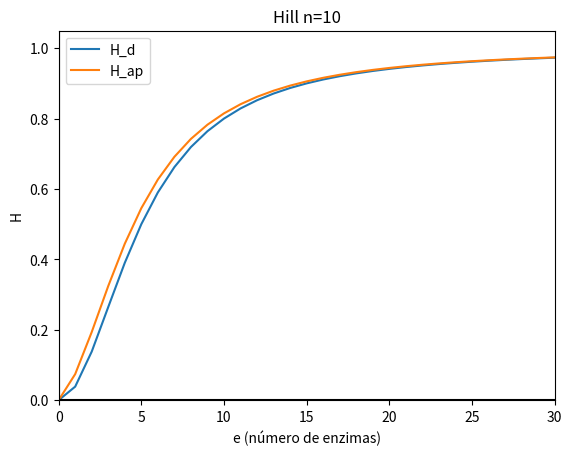

This figure's Python source:
'funciones de Hill'

#programa para graficar las difernetes funciones de Hill

# se importan las librerias
import numpy as np
import math 
import random as rnd
from matplotlib import pyplot

def prod(x, n): # x!/(x-n)!
    prod=x-n+1
    xprod= x-n+1
    if n!=0 and prod-1>=0:
        for i in range(1,n):
            xprod= xprod * (prod+i)
        return xprod
    elif prod-1<0:
        return 0
    else:
        return 1

def H_d(x,n,K,j): #funcion de hill determinista
    return (x/j)**n/(K + (x/j)**n)

def H_sd(x,n,K,j):# funcion de Hill semideterminista
    if x<n:
        return 0
    if x>=n and x<j/2:
        return prod(x,n)/(K*(j**n) + prod(x,n))
    if x>=n and x>=25:
        return prod(x+n,n)/(K*(j**n) + prod(x+n,n))

def H_ss(x,n,K,j):# funcion de Hill semiestocastica
    if x<n:
        return 0
    if x>=n and x<j/2:
        return prod(x,n)/(K*(j**n)*np.exp((n-1)/j) + prod(x,n))
    if x>=n and x>=j/2:
        return prod(x+n,n)/(K*(j**n)*np.exp((n-1)/j) + prod(x+n,n))

def H_ap(x,n,K,j): # funcion de hill con aproximaciones
    return ((x/j)**n + (n/(2*j))*(n-1)*(x/j)**(n-1) )/(K + (x/j)**n + (n/(2*j))*(n-1)*(x/j)**(n-1))

# Valores del eje X que toma el gráfico.
#x = np.arange(0, 1, 0.0001)
x=range(0,60)

# Graficar ambas funciones.
pyplot.plot(x, [H_d(i,2,.01,50) for i in x], label='H_d')
pyplot.plot(x, [H_ap(i,2,.01,50) for i in x], label='H_ap')
#pyplot.plot(x, [f3(i,20,.01) for i in x], label='H_ss')
#pyplot.plot(x, [f1(i,1,.01) for i in x], label='n=1')

# Establecer el color de los ejes.
pyplot.axhline(0, color="black")
pyplot.axvline(0, color="black")

# Limitar los valores de los ejes.
pyplot.xlim(0, 30)
pyplot.ylim(0, 1.05)
pyplot.title("Hill n=10")
pyplot.xlabel("e (número de enzimas)")
pyplot.ylabel("H")
pyplot.legend()

# Guardar gráfico como imágen PNG.
pyplot.savefig("han10.png")

# Mostrarlo.
pyplot.show()